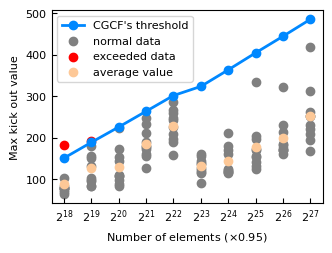

The script that saved this image:
import math

import matplotlib.pyplot as plt
import numpy as np
from matplotlib.pyplot import FuncFormatter
from matplotlib.pyplot import MultipleLocator


def upperpower2(x: int) -> int:
	tmp = math.log2(x)
	tmp = math.pow(2, math.ceil(tmp))
	return tmp


def balls_in_bins(balls: float, bins: float, alpha: float) -> float:
	return balls / bins + alpha * math.sqrt(2 * balls / bins * math.log(bins))


def fccf(keys: int, alpha: float) -> tuple:
	buckets: float = keys / 4 / 0.95
	chunks: float = 1
	tmp: int = 1

	while tmp <= buckets:
		num: float = buckets / tmp
		if balls_in_bins(keys, num, alpha) <= 0.96 * 4 * tmp:
			keys /= num
			chunks *= num
			buckets = tmp
			break
		tmp <<= 1

	# 此时 num_buckets 一定为 2 的 n 次幂
	while num >= 2:
		tmp = 1
		while tmp <= buckets:
			num: float = buckets / tmp
			if balls_in_bins(keys, num, alpha) <= 0.96 * 4 * tmp:
				keys /= num
				chunks *= num
				buckets = tmp
				break
			tmp <<= 1

	return math.ceil(chunks), upperpower2(math.ceil(buckets))


def logb(n: int) -> float:
	a: float = math.log(3 * n + 1)
	b: float = math.log(4)
	return a / b


def kicknum(chunks, buckets) -> int:
	c = math.log(chunks)
	b = logb(buckets)
	return math.ceil(2 * 4 * c * b)


data: list = [
	[79, 102, 70, 80, 182, 75, 83, 78, 80, 64],
	[96, 151, 132, 193, 156, 104, 83, 84, 99, 181],
	[99, 89, 143, 109, 174, 153, 223, 110, 108, 83],
	[211, 155, 160, 191, 234, 248, 177, 181, 127, 172],
	[210, 242, 267, 159, 191, 196, 260, 249, 227, 287],
	[114, 138, 117, 157, 145, 162, 139, 91, 127, 123],
	[180, 171, 116, 123, 117, 162, 118, 125, 211, 120],
	[335, 141, 153, 156, 131, 126, 170, 173, 196, 205],
	[170, 170, 183, 176, 162, 323, 232, 213, 185, 171],
	[169, 253, 194, 420, 222, 252, 263, 312, 232, 209],
]

if __name__ == "__main__":
	plt.rcParams['font.family'] = 'Times New Roman'
	plt.rcParams['font.size'] = 8

	x = np.linspace(0, 9, 10)
	average = [np.mean(i) for i in data]

	plt.figure(figsize=(3.5, 2.5))

	res = list()
	for i in np.linspace(18, 22, 5):
		res.append(fccf(2 ** i * 0.95, 1))
	for i in np.linspace(23, 27, 5):
		res.append(fccf(2 ** i * 0.95, 1.5))

	threshold = [kicknum(i[0], i[1]) for i in res]
	plt.plot(x, threshold, 'o-', linewidth=2, color='#0088ff', label='CGCF\'s threshold')

	exceeded: bool = False
	normal: bool = False
	for i in range(10):
		for item in data[i]:
			if item > threshold[i]:
				if not exceeded:
					plt.scatter(i, item, c='red', label='exceeded data')
					exceeded = True
				else:
					plt.scatter(i, item, c='red')
			else:
				if not normal:
					plt.scatter(i, item, c='gray', label='normal data')
					normal = True
				else:
					plt.scatter(i, item, c='gray')

	plt.scatter(x, average, color='#fdc897', label='average value')

	# plt.scatter([10] * 10, data[9], color='gray', label='normal data')
	# for i in range(len(data) - 1):
	# 	plt.scatter([i + 1] * 10, data[i], color='gray')

	# log_x1 = np.log(x[: 5])
	# coe1 = np.polyfit(log_x1, average[: 5], 1)
	# plt.plot(x[: 5], coe1[0] * log_x1 + coe1[1], 'o-', linewidth=2, color='#94cc94', label='1st fitting curve')

	# log_x2 = np.log(x[5:])
	# coe2 = np.polyfit(log_x2, average[5:], 1)
	# plt.plot(x[5:], coe2[0] * log_x2 + coe2[1], 'o-', linewidth=2, color='#fdc897', label='2nd fitting curve')

	x_major_locator = MultipleLocator(1)
	plt.gca().xaxis.set_major_locator(x_major_locator)
	plt.gca().xaxis.set_major_formatter(FuncFormatter(lambda temp, position: r'2$^{%s}$' % (int(temp) + 18)))
	plt.xlabel(r'Number of elements ($\times$0.95)')
	plt.ylabel('Max kick out value')
	plt.legend()

	plt.tick_params(direction='in')
	plt.savefig('kickout.tiff', format='tiff', dpi=300, bbox_inches='tight')
	plt.show()
